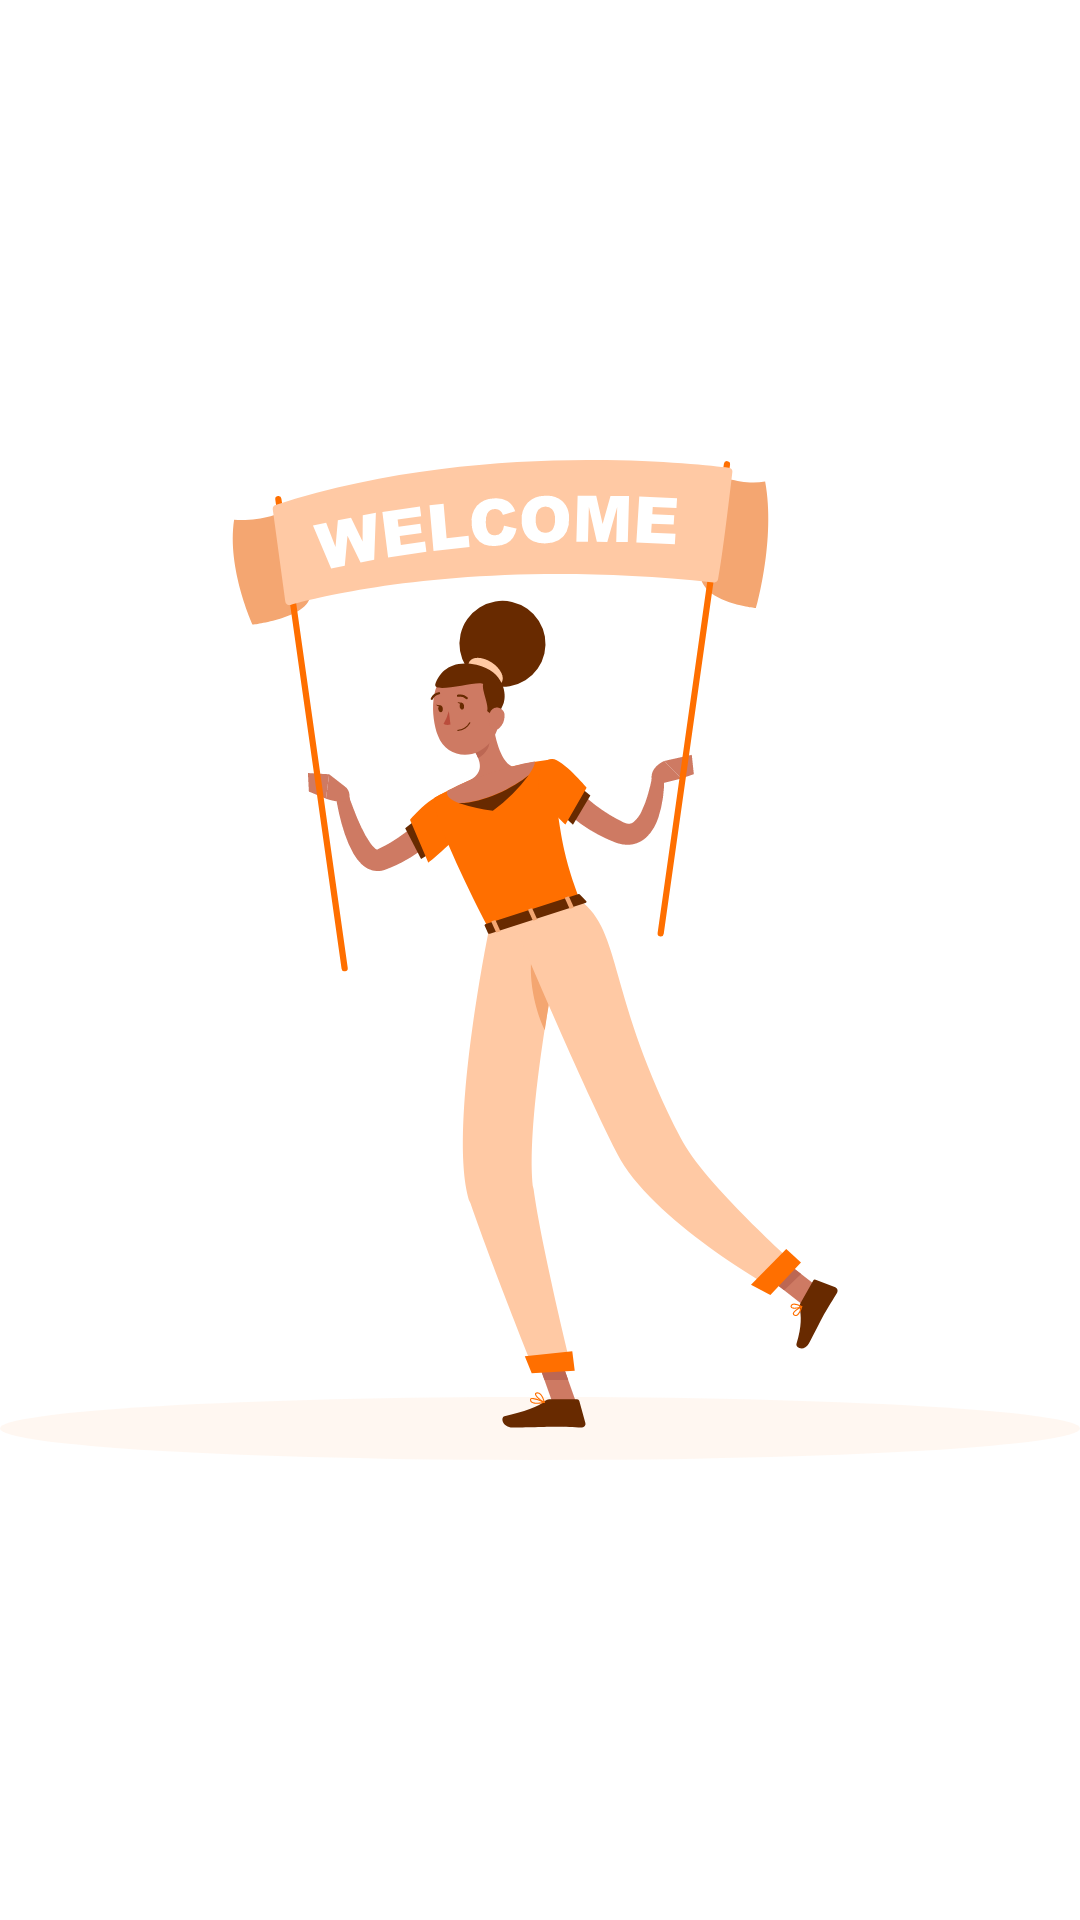

The Android layout XML behind this screen, and the referenced resources:
<!-- AndroidManifest.xml: application theme Theme.EatTogether -->
<!-- res/layout/home_fragment.xml -->
<?xml version="1.0" encoding="utf-8"?>
<androidx.constraintlayout.widget.ConstraintLayout xmlns:android="http://schemas.android.com/apk/res/android"
    xmlns:app="http://schemas.android.com/apk/res-auto"
    xmlns:tools="http://schemas.android.com/tools"
    android:layout_width="match_parent"
    android:layout_height="match_parent"
    tools:context=".ui.Fragments.FragmentHome">


    <ImageView
        android:id="@+id/imageView4"
        android:layout_width="0dp"
        android:layout_height="0dp"
        android:src="@drawable/ic_welcome"
        app:layout_constraintBottom_toBottomOf="parent"
        app:layout_constraintEnd_toEndOf="parent"
        app:layout_constraintStart_toStartOf="parent"
        app:layout_constraintTop_toTopOf="parent" />
</androidx.constraintlayout.widget.ConstraintLayout>
<!-- resources referenced by this layout -->
<resources>
  <!-- drawable ic_welcome: vector/xml drawable (drawable, 16219 chars, omitted) -->
  <style name="Theme.EatTogether" parent="Theme.MaterialComponents.DayNight.NoActionBar">
          
          <item name="colorPrimary">@color/purple_500</item>
          <item name="colorPrimaryVariant">@color/purple_700</item>
          <item name="colorOnPrimary">@color/white</item>
          
          <item name="colorSecondary">@color/teal_200</item>
          <item name="colorSecondaryVariant">@color/teal_700</item>
          <item name="colorOnSecondary">@color/black</item>
          
          <item name="android:statusBarColor" tools:targetApi="l">?attr/colorPrimaryVariant</item>
          
      </style>
  <!-- not gathered from this repository: default colours our renderer supplied (Android Studio template values) -->
  <color name="purple_500">#FF6200EE</color>
  <color name="purple_700">#FF3700B3</color>
  <color name="teal_200">#FF03DAC5</color>
  <color name="teal_700">#FF018786</color>
  <color name="black">#FF000000</color>
  <color name="white">#FFFFFFFF</color>
</resources>
